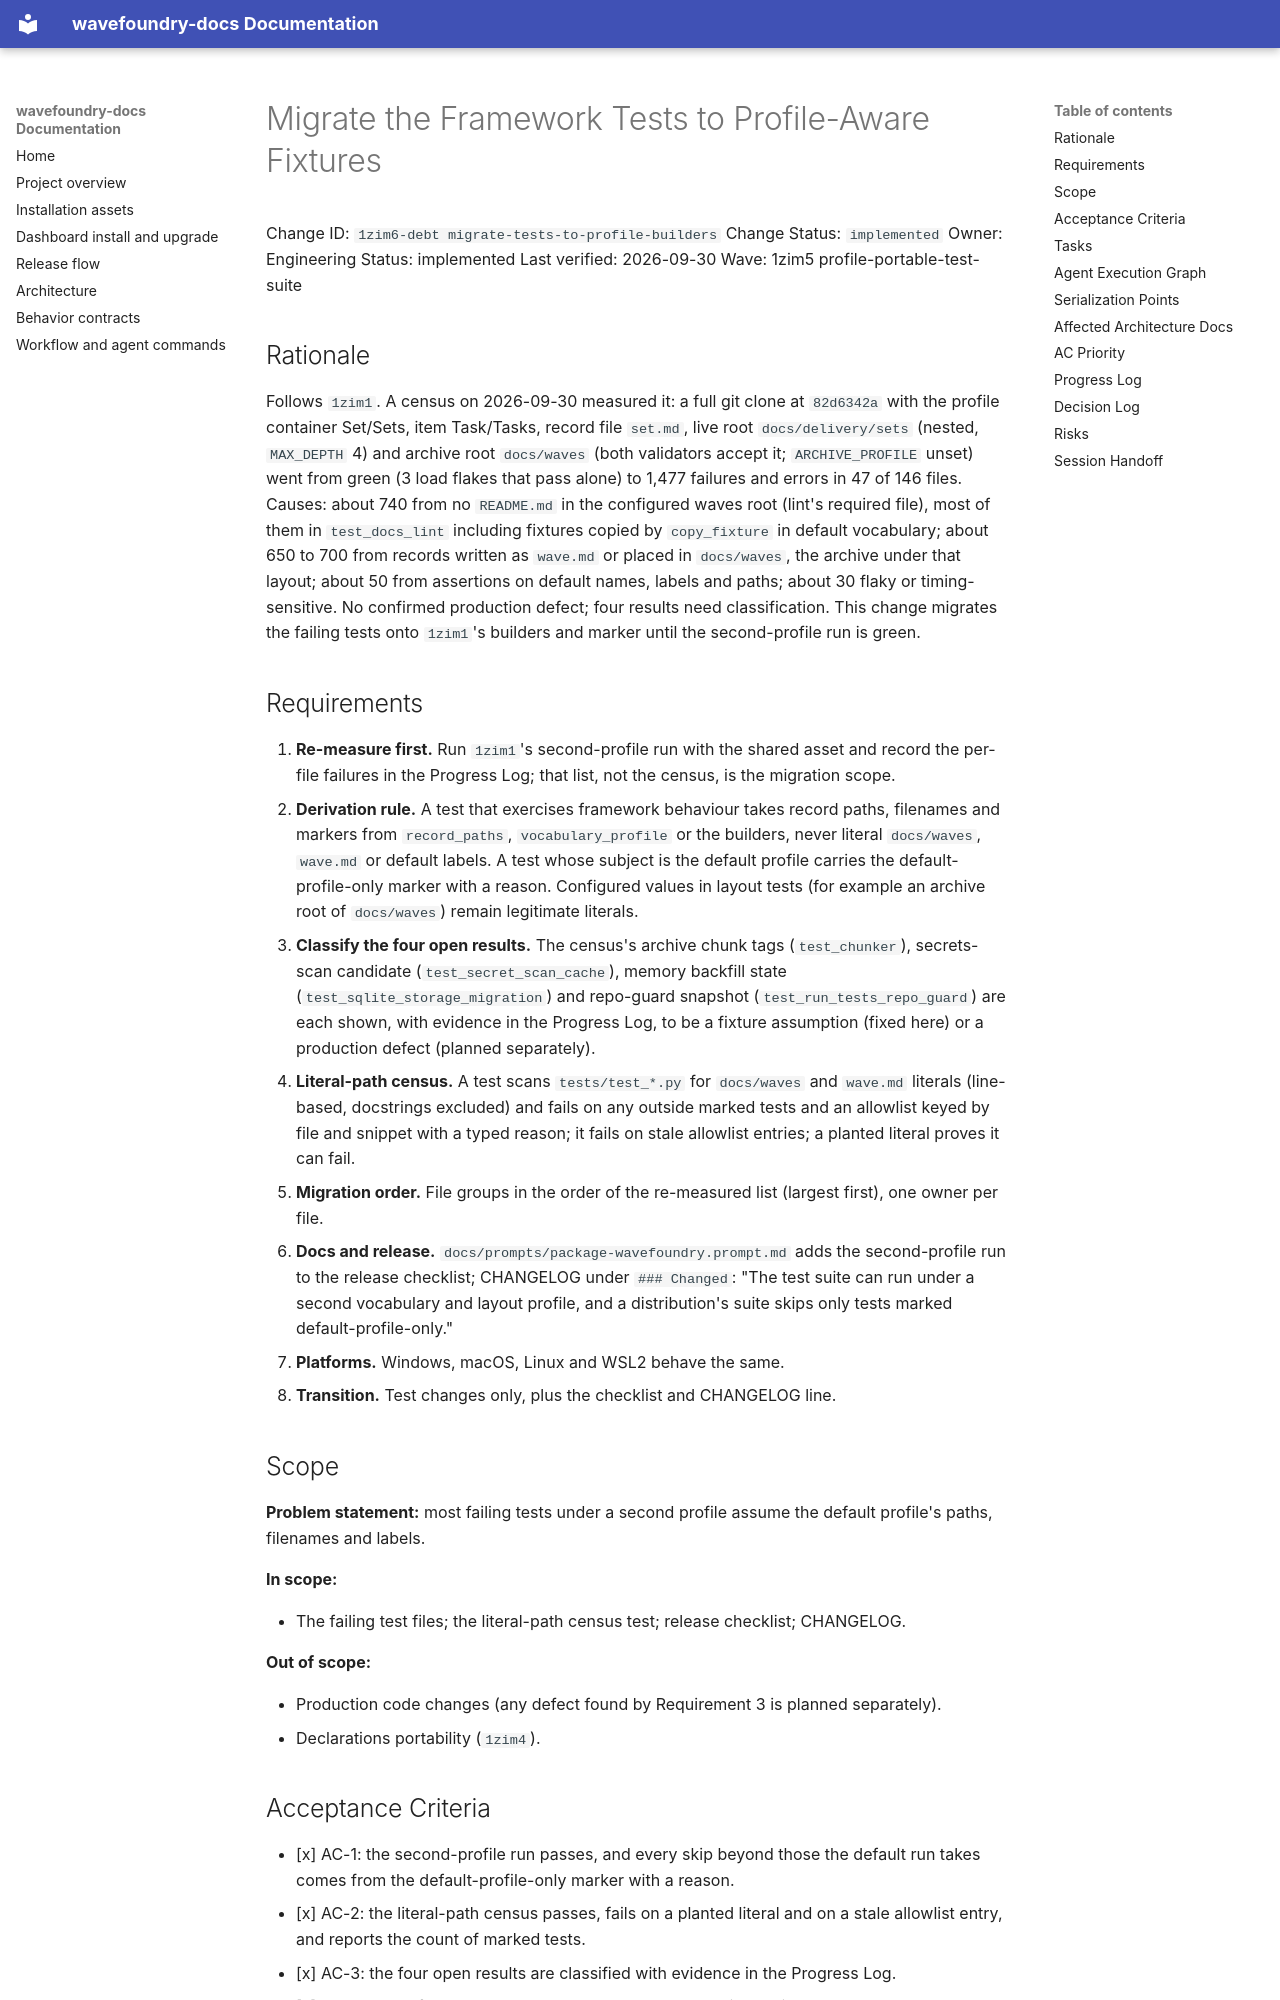

repository: coryhacking/wavefoundry · page: waves/1zim5 profile-portable-test-suite/1zim6-debt migrate-tests-to-profile-builders/index.html · generator: mkdocs

# Migrate the Framework Tests to Profile-Aware Fixtures

Change ID: `1zim6-debt migrate-tests-to-profile-builders`
Change Status: `implemented`
Owner: Engineering
Status: implemented
Last verified: 2026-09-30
Wave: 1zim5 profile-portable-test-suite

## Rationale

Follows `1zim1`. A census on 2026-09-30 measured it: a full git clone at `82d6342a` with the profile container Set/Sets, item Task/Tasks, record file `set.md`, live root `docs/delivery/sets` (nested, `MAX_DEPTH` 4) and archive root `docs/waves` (both validators accept it; `ARCHIVE_PROFILE` unset) went from green (3 load flakes that pass alone) to 1,477 failures and errors in 47 of 146 files. Causes: about 740 from no `README.md` in the configured waves root (lint's required file), most of them in `test_docs_lint` including fixtures copied by `copy_fixture` in default vocabulary; about 650 to 700 from records written as `wave.md` or placed in `docs/waves`, the archive under that layout; about 50 from assertions on default names, labels and paths; about 30 flaky or timing-sensitive. No confirmed production defect; four results need classification. This change migrates the failing tests onto `1zim1`'s builders and marker until the second-profile run is green.

## Requirements

1. **Re-measure first.** Run `1zim1`'s second-profile run with the shared asset and record the per-file failures in the Progress Log; that list, not the census, is the migration scope.
2. **Derivation rule.** A test that exercises framework behaviour takes record paths, filenames and markers from `record_paths`, `vocabulary_profile` or the builders, never literal `docs/waves`, `wave.md` or default labels. A test whose subject is the default profile carries the default-profile-only marker with a reason. Configured values in layout tests (for example an archive root of `docs/waves`) remain legitimate literals.
3. **Classify the four open results.** The census's archive chunk tags (`test_chunker`), secrets-scan candidate (`test_secret_scan_cache`), memory backfill state (`test_sqlite_storage_migration`) and repo-guard snapshot (`test_run_tests_repo_guard`) are each shown, with evidence in the Progress Log, to be a fixture assumption (fixed here) or a production defect (planned separately).
4. **Literal-path census.** A test scans `tests/test_*.py` for `docs/waves` and `wave.md` literals (line-based, docstrings excluded) and fails on any outside marked tests and an allowlist keyed by file and snippet with a typed reason; it fails on stale allowlist entries; a planted literal proves it can fail.
5. **Migration order.** File groups in the order of the re-measured list (largest first), one owner per file.
6. **Docs and release.** `docs/prompts/package-wavefoundry.prompt.md` adds the second-profile run to the release checklist; CHANGELOG under `### Changed`: "The test suite can run under a second vocabulary and layout profile, and a distribution's suite skips only tests marked default-profile-only."
7. **Platforms.** Windows, macOS, Linux and WSL2 behave the same.
8. **Transition.** Test changes only, plus the checklist and CHANGELOG line.

## Scope

**Problem statement:** most failing tests under a second profile assume the default profile's paths, filenames and labels.

**In scope:**

- The failing test files; the literal-path census test; release checklist; CHANGELOG.

**Out of scope:**

- Production code changes (any defect found by Requirement 3 is planned separately).
- Declarations portability (`1zim4`).
